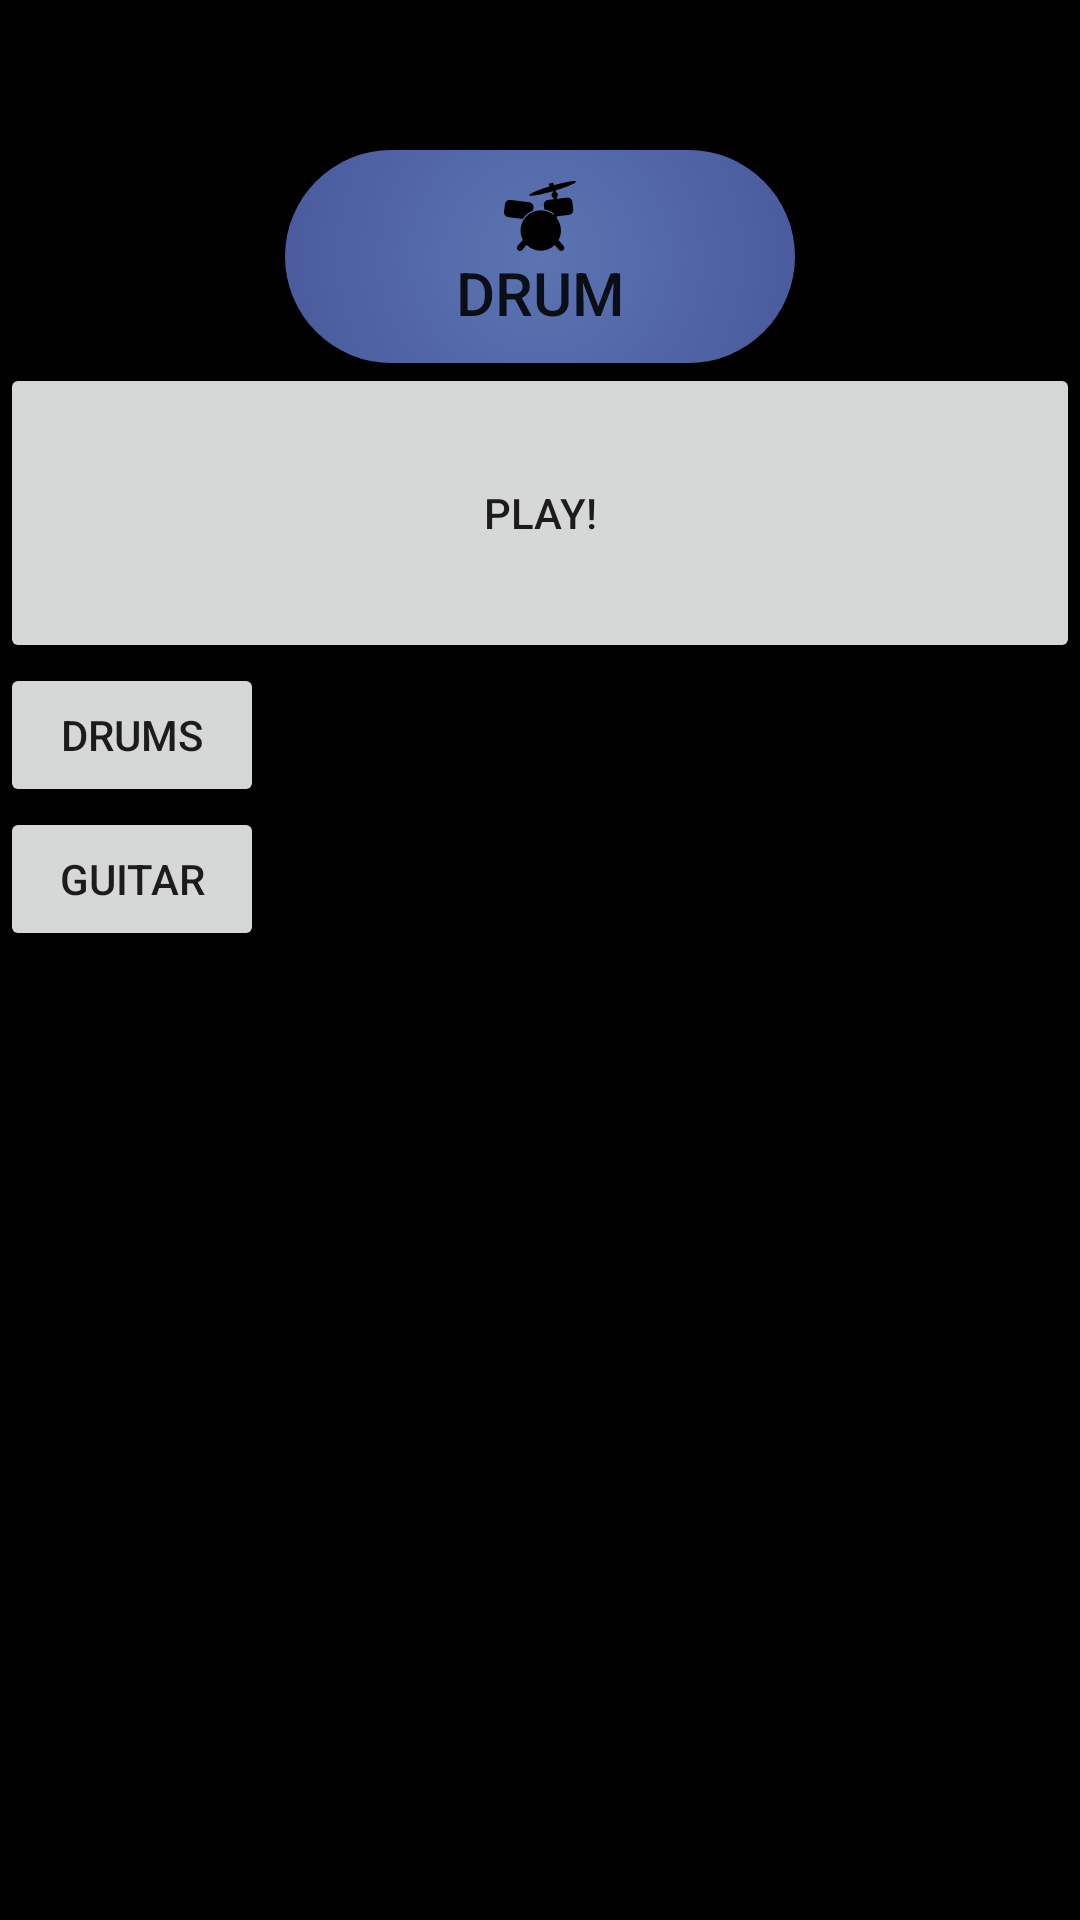

Android layout source for this screen:
<!-- AndroidManifest.xml: application theme AppTheme -->
<!-- res/layout/activity_main.xml -->
<?xml version="1.0" encoding="utf-8"?>
<LinearLayout xmlns:android="http://schemas.android.com/apk/res/android"
    xmlns:tools="http://schemas.android.com/tools"
    android:id="@+id/linearLayout"
    android:layout_width="match_parent"
    android:layout_height="match_parent"
    android:background="#000000"
    android:orientation="vertical"
    tools:context=".MainActivity">


    <ToggleButton
        android:id="@+id/toggle"
        android:layout_width="match_parent"
        android:layout_height="wrap_content"
        android:layout_gravity="center_horizontal"
        android:layout_marginTop="50dp"
        android:background="@drawable/round_button"
        android:drawableTop="@drawable/toggle_icon"
        android:paddingTop="10dp"
        android:paddingBottom="10dp"
        android:layout_marginStart="95dp"
        android:layout_marginEnd="95dp"
        android:textOff="Drum"
        android:textOn="Guitar"
        android:textSize="20sp" />

    <Button
        android:id="@+id/cymbals"
        android:layout_width="match_parent"
        android:layout_height="100dp"
        android:text="Play!" />

    <Button
        android:id="@+id/drums"
        android:layout_width="wrap_content"
        android:layout_height="wrap_content"
        android:text="Drums" />

    <Button
        android:id="@+id/guitar"
        android:layout_width="wrap_content"
        android:layout_height="wrap_content"
        android:text="Guitar" />
</LinearLayout>
<!-- resources referenced by this layout -->
<resources>
  <!-- drawable round_button (drawable) -->
  <?xml version="1.0" encoding="utf-8"?>
  <shape xmlns:android="http://schemas.android.com/apk/res/android"
      android:shape="rectangle">
      <gradient
          android:type="radial"
          android:gradientRadius="450%p"
          android:startColor="#5C74B2"
          android:endColor="#181967"/>
      <corners android:bottomRightRadius="40dp"
          android:bottomLeftRadius="40dp"
          android:topRightRadius="40dp"
          android:topLeftRadius="40dp"/>
  </shape>
  <!-- drawable toggle_icon (drawable) -->
  <?xml version="1.0" encoding="utf-8"?>
  <selector xmlns:android="http://schemas.android.com/apk/res/android">
      
      <item android:drawable="@drawable/ic_guitar"
          android:state_checked="true" />
      
      <item android:drawable="@drawable/ic_drum_set_cartoon_variant"
          android:state_checked="false"/>
  
  </selector>
  <style name="AppTheme" parent="Theme.AppCompat.Light.DarkActionBar">
          
          <item name="colorPrimary">@color/colorPrimary</item>
          <item name="colorPrimaryDark">#000000</item>
          <item name="colorAccent">@color/colorAccent</item>
      </style>
  <!-- drawable ic_guitar: vector/xml drawable (drawable, 2509 chars, omitted) -->
  <!-- drawable ic_drum_set_cartoon_variant: vector/xml drawable (drawable, 2065 chars, omitted) -->
  <color name="colorPrimary">#424242</color>
  <color name="colorAccent">#BB86FC</color>
</resources>
